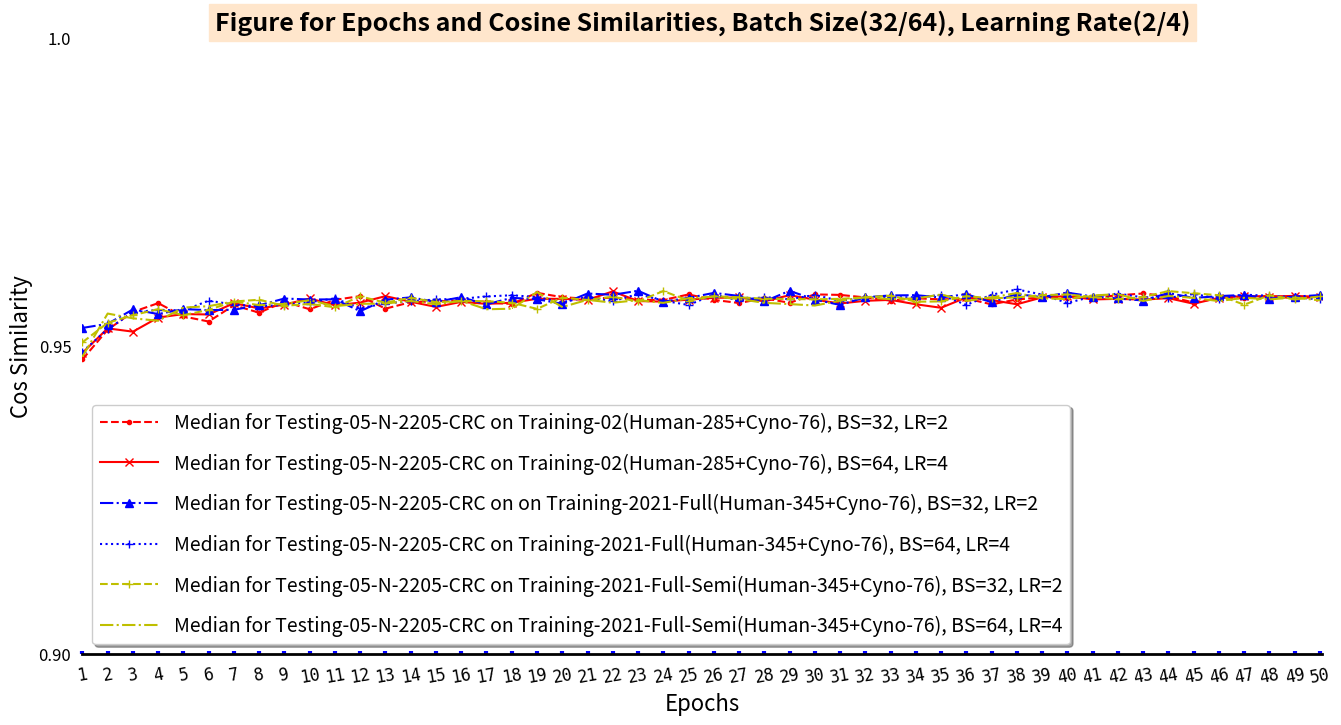

Here is the Python script that generated this plot:
#!/usr/bin/env python
# -*- coding: utf-8 -*-

"""
###################################################################################################################
This script read epochs, cos_similarities data, and plot them.
The 345 + 76 training files are from Training-01-Human-345 and Training-02-Cyno-76 .
For Full and Semi.

The testing files are from Testing-05-N-2205-CRC .

The batch sizes are 32, 64, learning rates are 2, 4.

Created on 31 May 2022.
###################################################################################################################
"""
__author__ = 'ZLiang'

import matplotlib.pyplot as plt
import numpy as np

# Cosine similarities for different test cases. Totally 50 scores for each test.
# These are used for the y-axis.
# The values are from the epochs of
#   1, 2, 3, 4, 5, 6, 7, 8, 9, 10, 11, 12, 13, 14, 15, 16, 17, 18, 19, 20, 21, 22, 23, 24, 25, 26,
#   27, 28, 29, 30, 31, 32, 33, 34, 35, 36, 37, 38, 39, 40, 41, 42, 43, 44, 45, 46, 47, 48, 49, 50.
test_1_32_median = [0.947845, 0.952665, 0.955552, 0.956979, 0.954820, 0.953996, 0.956639, 0.955426, 0.957225, 0.955983,
                    0.957513, 0.958119, 0.956085, 0.957136, 0.957277, 0.957403, 0.957090, 0.956847, 0.958656, 0.957944,
                    0.957691, 0.957871, 0.957527, 0.957494, 0.958387, 0.957512, 0.957001, 0.957765, 0.957036, 0.958399,
                    0.958316, 0.957907, 0.957389, 0.957770, 0.957589, 0.957728, 0.956783, 0.957574, 0.957915, 0.957893,
                    0.957905, 0.958242, 0.958549, 0.958085, 0.957078, 0.957782, 0.957792, 0.958181, 0.957732, 0.958018,
                    ]
test_1_64_median = [0.948904, 0.952884, 0.952349, 0.954641, 0.955204, 0.955141, 0.956971, 0.956121, 0.956737, 0.957736,
                    0.956624, 0.957066, 0.958114, 0.957205, 0.956366, 0.957182, 0.956862, 0.957043, 0.957689, 0.957673,
                    0.957516, 0.958885, 0.957320, 0.957228, 0.957547, 0.957838, 0.957904, 0.957269, 0.958268, 0.957544,
                    0.956924, 0.957358, 0.957510, 0.956797, 0.956226, 0.957901, 0.957479, 0.956795, 0.957907, 0.958123,
                    0.957576, 0.957677, 0.957553, 0.957787, 0.956882, 0.957837, 0.958148, 0.958054, 0.958159, 0.957999,
                    ]
test_2_32_median = [0.952954, 0.953623, 0.955957, 0.955209, 0.956011, 0.955847, 0.955909, 0.956638, 0.957728, 0.957566,
                    0.957595, 0.955674, 0.957544, 0.957917, 0.957189, 0.957941, 0.956780, 0.957839, 0.957622, 0.956861,
                    0.958543, 0.958338, 0.958983, 0.957211, 0.957829, 0.958643, 0.958147, 0.957252, 0.958978, 0.957551,
                    0.956695, 0.957932, 0.958230, 0.958273, 0.957903, 0.958435, 0.957129, 0.958458, 0.957947, 0.958682,
                    0.958055, 0.957738, 0.957406, 0.958626, 0.957816, 0.958122, 0.958310, 0.957705, 0.958040, 0.958282,
                    ]
test_2_64_median = [0.949081, 0.952765, 0.955474, 0.955899, 0.955781, 0.957382, 0.956748, 0.956455, 0.956706, 0.957139,
                    0.957744, 0.956144, 0.956948, 0.957284, 0.957573, 0.957690, 0.958063, 0.958262, 0.957959, 0.957129,
                    0.957975, 0.957289, 0.958456, 0.957387, 0.956677, 0.958359, 0.957404, 0.957974, 0.957603, 0.958318,
                    0.957335, 0.957930, 0.957934, 0.957935, 0.958293, 0.956700, 0.958345, 0.959207, 0.958376, 0.957005,
                    0.958056, 0.958530, 0.957911, 0.957828, 0.958492, 0.957685, 0.958355, 0.958172, 0.957935, 0.957580,
                    ]
test_3_32_median = [0.950620, 0.953782, 0.955024, 0.955994, 0.955027, 0.955891, 0.957244, 0.957531, 0.956551, 0.956847,
                    0.956304, 0.958078, 0.957054, 0.957855, 0.957144, 0.957309, 0.957301, 0.957046, 0.956049, 0.957880,
                    0.957493, 0.958024, 0.957250, 0.958944, 0.957388, 0.958101, 0.957926, 0.957693, 0.957658, 0.957598,
                    0.957674, 0.957924, 0.958207, 0.957213, 0.957256, 0.958117, 0.957765, 0.957914, 0.958281, 0.958386,
                    0.957985, 0.957619, 0.957979, 0.958933, 0.958585, 0.958263, 0.956725, 0.958249, 0.957593, 0.958066,
                    ]
test_3_64_median = [0.948308, 0.955290, 0.954514, 0.954122, 0.956259, 0.956485, 0.957261, 0.956653, 0.956855, 0.957456,
                    0.956497, 0.956859, 0.956929, 0.957336, 0.956783, 0.957357, 0.955985, 0.956078, 0.958772, 0.956351,
                    0.957516, 0.957046, 0.957473, 0.957021, 0.957779, 0.958034, 0.957648, 0.957027, 0.956826, 0.956589,
                    0.957368, 0.957934, 0.957622, 0.957731, 0.958384, 0.957346, 0.957899, 0.958627, 0.957753, 0.957640,
                    0.958226, 0.958437, 0.957332, 0.958140, 0.957832, 0.957312, 0.957846, 0.957585, 0.957900, 0.957421,
                    ]

# The number of epochs for the training.
x = np.arange(1, 51)

# Create the size of the figure.
fig=plt.figure(num=1,figsize=(16, 8))

# Set the size of subplot and starting point, set three styles for the plot
ax=fig.add_subplot(111)
ax.plot(x, test_1_32_median, "r--.", label="Median for Testing-05-N-2205-CRC on Training-02(Human-285+Cyno-76), BS=32, LR=2")
ax.plot(x, test_1_64_median, "r-x", label="Median for Testing-05-N-2205-CRC on Training-02(Human-285+Cyno-76), BS=64, LR=4")
ax.plot(x, test_2_32_median, "b-.^", label="Median for Testing-05-N-2205-CRC on on Training-2021-Full(Human-345+Cyno-76), BS=32, LR=2")
ax.plot(x, test_2_64_median, "b:+", label="Median for Testing-05-N-2205-CRC on Training-2021-Full(Human-345+Cyno-76), BS=64, LR=4")
ax.plot(x, test_3_32_median, "y--+", label="Median for Testing-05-N-2205-CRC on Training-2021-Full-Semi(Human-345+Cyno-76), BS=32, LR=2")
ax.plot(x, test_3_64_median, "y-.,", label="Median for Testing-05-N-2205-CRC on Training-2021-Full-Semi(Human-345+Cyno-76), BS=64, LR=4")

# Set the scales for x-axis and y-axis.
ax.set_xlim([1, 50.1])
ax.set_ylim([0.90, 1])

# Set the scales for the display of x-axis and y-axis.
# np.linspace() is arithmetic progression， from 1 to 50
ax.set_xticks(np.linspace(1, 50, 50))
ax.set_yticks(np.linspace(0.90, 1, 3))

# Set the labels for the scales
ax.set_xticklabels(["1", "2", "3", "4", "5", "6", "7", "8", "9", "10", "11", "12", "13", "14", "15", "16", "17", "18",
                    "19", "20", "21", "22", "23", "24", "25", "26", "27", "28", "29", "30", "31", "32", "33", "34",
                    "35", "36", "37", "38", "39", "40", "41", "42", "43", "44", "45", "46", "47", "48", "49", "50"],
                   fontproperties="monospace", fontsize=12, rotation=10)
ax.set_yticklabels(["0.90", "0.95", "1.0"])

# Set the decorations for the scales and labels
ax.tick_params(left=False,pad=8,direction="in",length=2,width=3,color="b",labelsize=12)
ax.tick_params("x",labelrotation=10)

# Set the labels for x and y
ax.set_xlabel("Epochs", fontsize = 16)
ax.set_ylabel("Cos Similarity", fontsize = 16)

# Set the title
ax.set_title("Figure for Epochs and Cosine Similarities, Batch Size(32/64), Learning Rate(2/4)", fontsize=18,backgroundcolor='#FFE6CC',
             fontweight='bold',color='black',verticalalignment="baseline")

# Set the spines
ax.spines["left"].set_color("darkblue")
ax.spines["bottom"].set_linewidth(2)

ax.spines["top"].set_visible(False)
ax.spines["right"].set_visible(False)
ax.spines["left"].set_visible(False)

# Set the annotations
#ax.annotate(s="Max:0.960398",xy=(17,0.94),xytext=(17.2,0.87),arrowprops=dict(facecolor="g",shrink=0.05,headwidth=12,
#                                                                          headlength=6, width=4),fontsize=12)
#ax.annotate(s="Min:0.421085",xy=(1,0.4),xytext=(1.2,0.33),arrowprops=dict(facecolor="b",shrink=0.05,headwidth=12,
#                                                                          headlength=6, width=4),fontsize=12)

# Set the legend
ax.legend(loc=3,labelspacing=1,handlelength=3,fontsize=14,shadow=True)

plt.show()